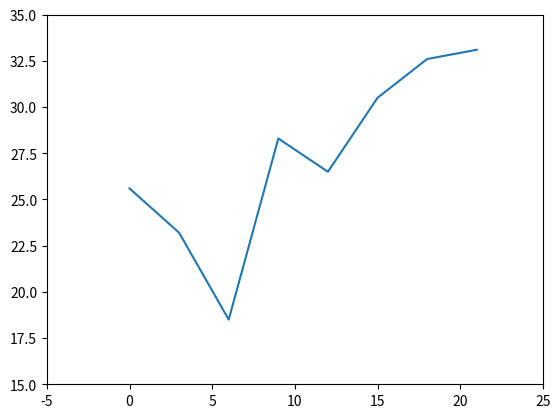

Here is the Python script that generated this plot:
import matplotlib.pyplot as plt

days = range(0, 22, 3)
celsius = [25.6, 23.2, 18.5, 28.3, 26.5, 30.5, 32.6, 33.1]
plt.plot(days, celsius)
plt.axis([-5, 25, 15, 35])
plt.show()





